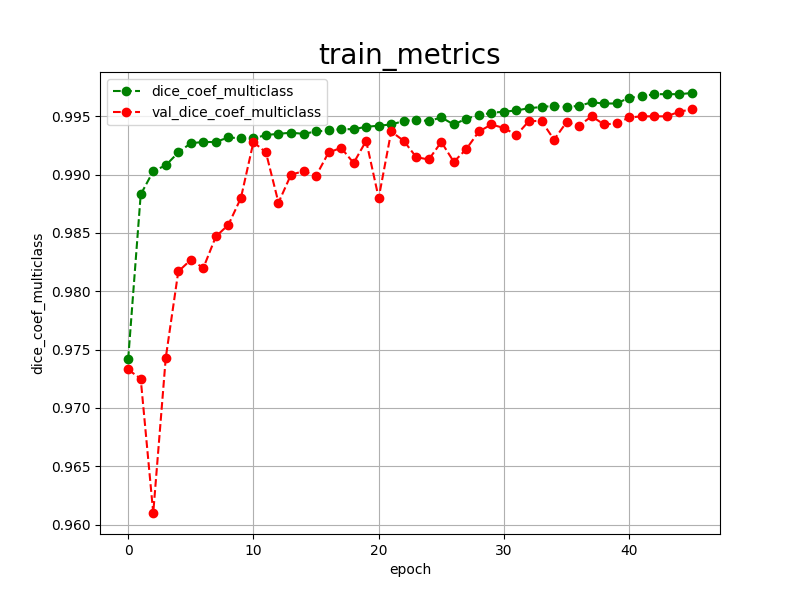

The table this chart was drawn from, first rows:
epoch, dice_coef_multiclass, val_dice_coef_multiclass, 
0, 0.9742, 0.9733
1, 0.9883, 0.9725
2, 0.9903, 0.9610
3, 0.9908, 0.9743
4, 0.9919, 0.9817
5, 0.9927, 0.9827
6, 0.9928, 0.9820
7, 0.9928, 0.9847
8, 0.9932, 0.9857
9, 0.9931, 0.9880
10, 0.9931, 0.9928
11, 0.9934, 0.9919
12, 0.9935, 0.9876
13, 0.9936, 0.9900
14, 0.9935, 0.9903
15, 0.9937, 0.9899
16, 0.9938, 0.9919
17, 0.9939, 0.9923
18, 0.9939, 0.9910
19, 0.9941, 0.9929
20, 0.9942, 0.9880
21, 0.9943, 0.9937
22, 0.9946, 0.9929
23, 0.9947, 0.9915
24, 0.9946, 0.9913
25, 0.9949, 0.9928
26, 0.9943, 0.9911
27, 0.9948, 0.9922
28, 0.9951, 0.9937
29, 0.9953, 0.9943
30, 0.9954, 0.9940
31, 0.9955, 0.9934
32, 0.9957, 0.9946
33, 0.9958, 0.9946
34, 0.9959, 0.9930
35, 0.9958, 0.9945
36, 0.9959, 0.9942
37, 0.9962, 0.9950
38, 0.9961, 0.9943
39, 0.9961, 0.9944
40, 0.9966, 0.9949
41, 0.9967, 0.9950
42, 0.9969, 0.9950
43, 0.9969, 0.9950
44, 0.9969, 0.9954
45, 0.9970, 0.9956
